Run: headless pygame with SDL's dummy video driver; simulated clock (each Clock.tick advances the game by its frame time, no real sleeping); random seed 0; keys injected as events and as key.get_pressed() state; no mouse input.
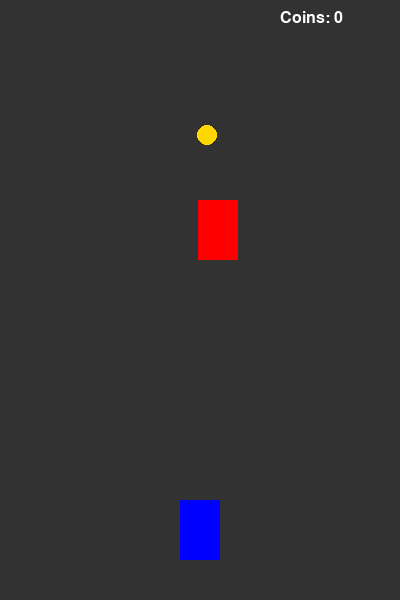
Frame 1 of 3 · flips 1–60 · no input
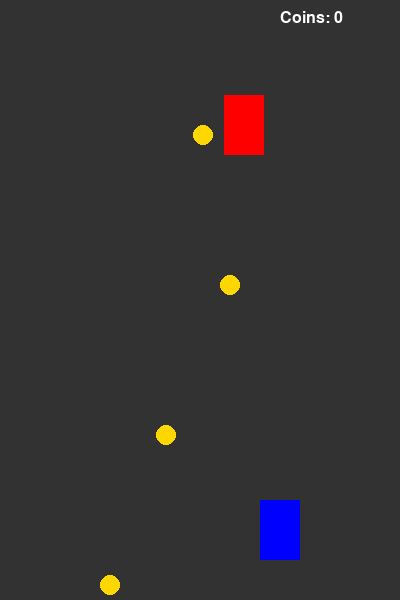
Frame 2 of 3 · flips 61–180 · tapped SPACE, RETURN · held RIGHT (→), D
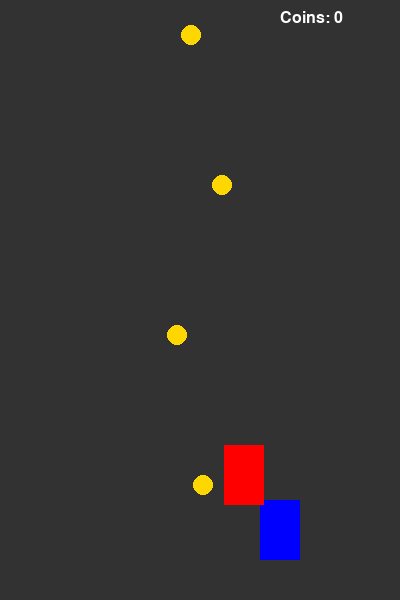
Frame 3 of 3 · flips 181–300 · held DOWN (↓), S (game ended)

The pygame program that drew these frames:

import pygame
import random

pygame.init()

# --- настройки экрана ---
WIDTH, HEIGHT = 400, 600
screen = pygame.display.set_mode((WIDTH, HEIGHT))
pygame.display.set_caption("Racer")

clock = pygame.time.Clock()

# --- цвета ---
WHITE = (255, 255, 255)
YELLOW = (255, 215, 0)
BLACK = (0, 0, 0)

# --- игрок ---
player = pygame.Rect(180, 500, 40, 60)
player_speed = 5

# --- враг ---
enemy = pygame.Rect(random.randint(100, 260), -100, 40, 60)
enemy_speed = 5

# --- монеты ---
coins = []
coin_radius = 10
coin_spawn_delay = 30
coin_timer = 0

score = 0

font = pygame.font.SysFont("Arial", 24)


# --- генерация монеты ---
def spawn_coin():
    x = random.randint(100, 260)
    y = -20
    return [x, y]


# --- основной цикл ---
running = True
while running:

    screen.fill((50, 50, 50))

    for event in pygame.event.get():
        if event.type == pygame.QUIT:
            running = False

    # --- управление игроком ---
    keys = pygame.key.get_pressed()
    if keys[pygame.K_LEFT] and player.left > 100:
        player.x -= player_speed
    if keys[pygame.K_RIGHT] and player.right < 300:
        player.x += player_speed

    # --- движение врага ---
    enemy.y += enemy_speed
    if enemy.y > HEIGHT:
        enemy.y = -100
        enemy.x = random.randint(100, 260)

    # --- спавн монет ---
    coin_timer += 1
    if coin_timer >= coin_spawn_delay:
        coins.append(spawn_coin())
        coin_timer = 0

    # --- движение монет ---
    for coin in coins:
        coin[1] += 5

    # --- проверка сбора монет ---
    for coin in coins[:]:
        coin_rect = pygame.Rect(coin[0], coin[1], 20, 20)

        if player.colliderect(coin_rect):
            coins.remove(coin)
            score += 1

    # --- удаление монет вне экрана ---
    coins = [c for c in coins if c[1] < HEIGHT]

    # --- collision с врагом ---
    if player.colliderect(enemy):
        print("GAME OVER")
        running = False

    # --- отрисовка ---
    pygame.draw.rect(screen, (0, 0, 255), player)
    pygame.draw.rect(screen, (255, 0, 0), enemy)

    # --- рисуем монеты ---
    for coin in coins:
        pygame.draw.circle(screen, YELLOW, (coin[0], coin[1]), coin_radius)

    # --- отображение счёта ---
    score_text = font.render(f"Coins: {score}", True, WHITE)
    screen.blit(score_text, (WIDTH - 120, 10))

    pygame.display.update()
    clock.tick(60)

pygame.quit()
